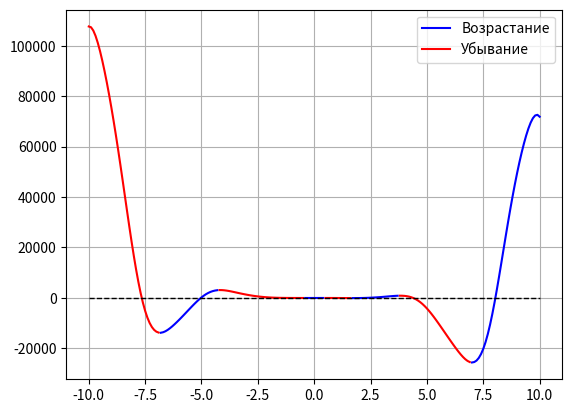

Reproduce this figure in Python.
# f(x) = -12x^4*sin(cos(x)) - 18x^3+5x^2 + 10x - 30

# Определить корни (корней бесконечное множество)

# Найти интервалы, на которых функция возрастает

# Найти интервалы, на которых функция убывает

# Построить график

# Вычислить вершину

# Определить промежутки, на котором f > 0

# Определить промежутки, на котором f < 0

import numpy as np
import matplotlib.pyplot as plt

x_limit = [-10, 10]
koef = [-12, -18, 5, 10, -30]
color = 'r'
change_x = []
change_dir = 1

def func(x, a, b, c, d, e):
    return a*x**4*np.sin(np.cos(x)) + b*x**3 + c*x**2 + d*x + e

x = np.arange(x_limit[0], x_limit[1], 0.1)

for i in range(len(x)-1):
    if change_dir == -1:
        if func(x[i], *koef) < func(x[i+1], *koef):
            change_x.append((x[i], func(x[i], *koef)))
            change_dir = 1
    else:
        if func(x[i], *koef) > func(x[i+1], *koef):
            change_x.append((x[i], func(x[i], *koef)))
            change_dir = - 1

def change_color():
    global color
    if color == 'r':
        color = 'b'
    else:
        color = 'r'
    return color


current_x = np.arange(x_limit[0], change_x[0][0], 0.1)

plt.plot(current_x, func(current_x, *koef), change_color())
for i in range(len(change_x)-1):
    current_x = np.arange(change_x[i][0], change_x[i+1][0], 0.1)
    plt.plot(current_x, func(current_x, *koef), change_color())

current_x = np.arange(change_x[-1][0], x_limit[1], 0.1)

plt.plot(current_x, func(current_x, *koef), change_color())
plt.hlines(0, -10, 10,
          color = 'black',
          linewidth = 1,
          linestyle = '--')
plt.legend(["Возрастание", "Убывание"])
plt.grid()
plt.show()